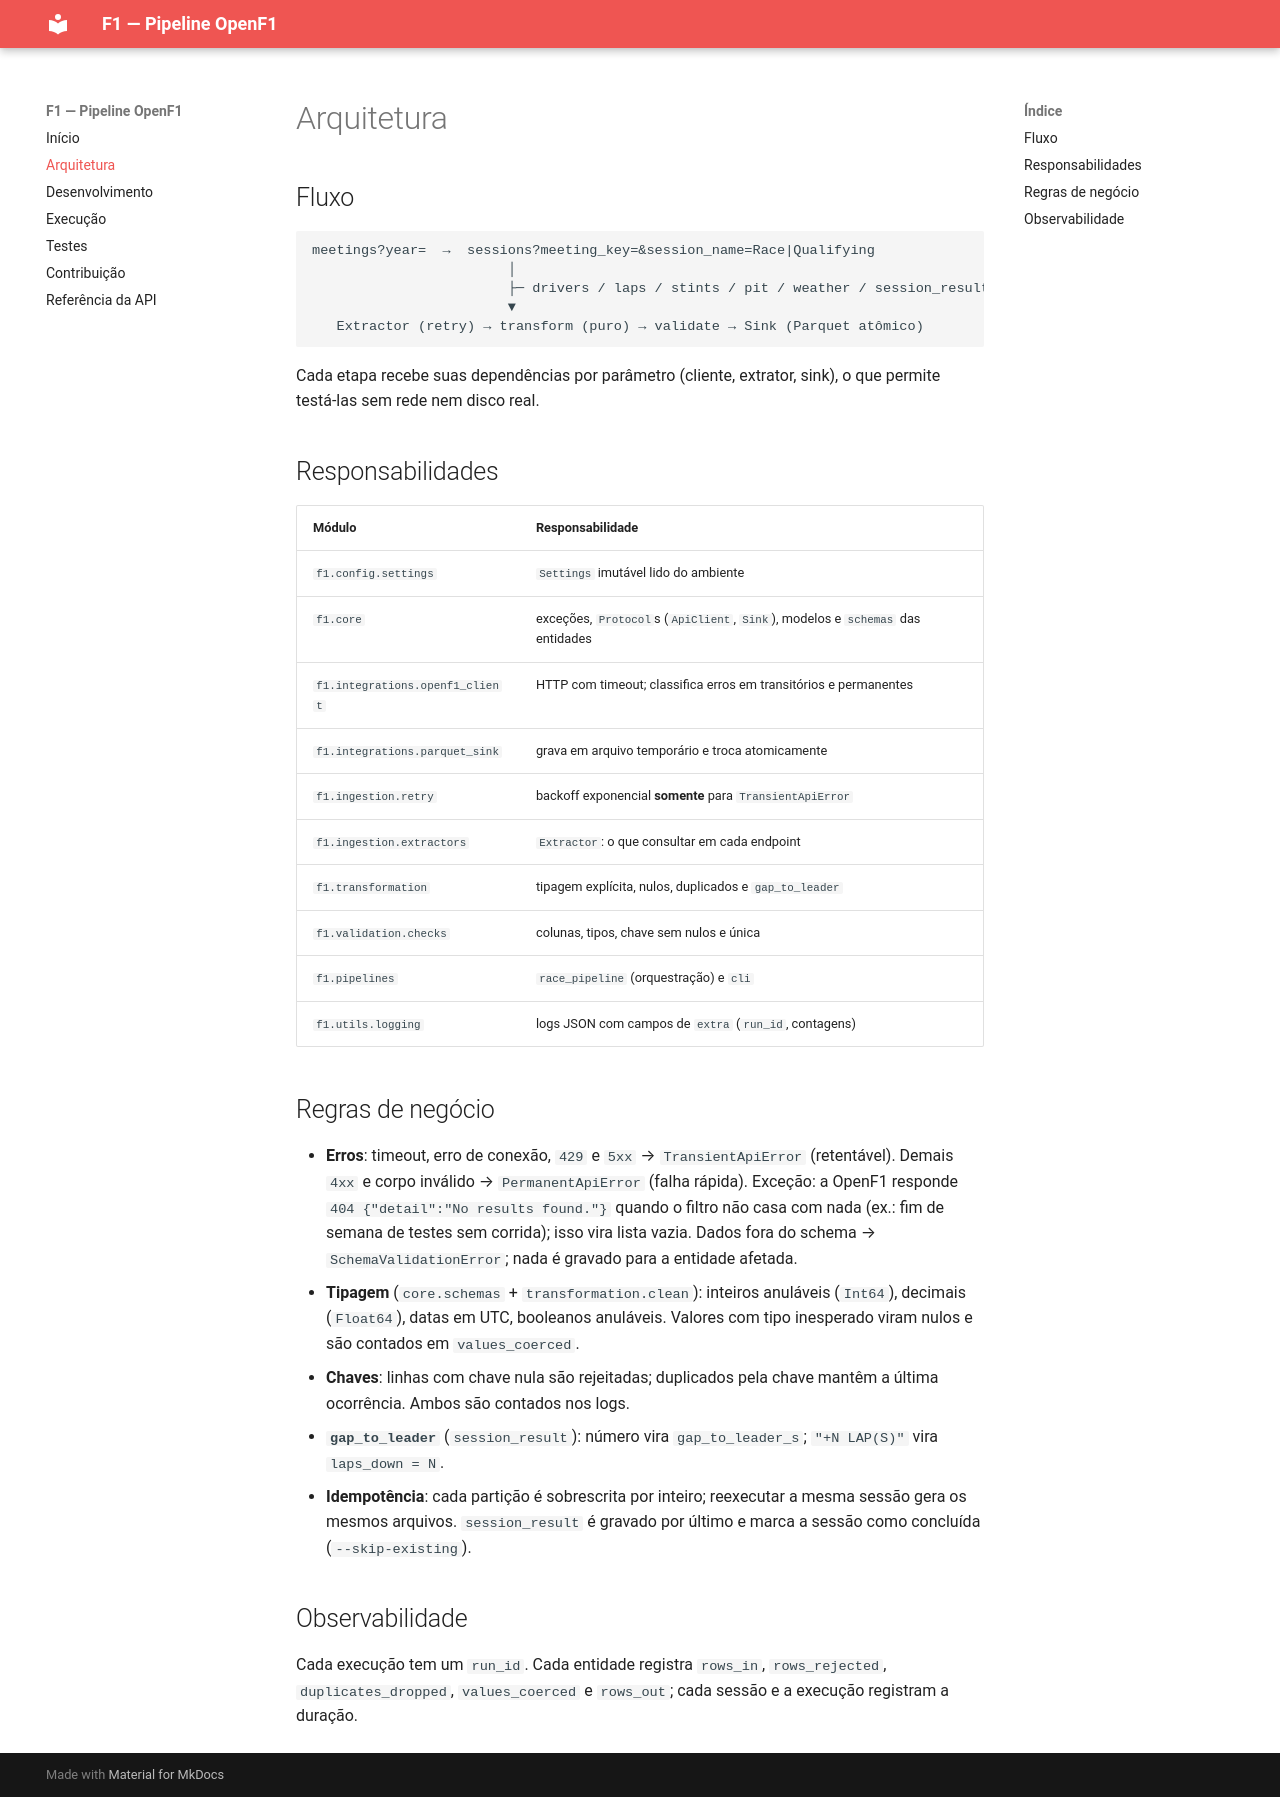

repository: FranciscoAssislsj/F1 · page: architecture/index.html · generator: mkdocs

# Arquitetura

## Fluxo

```text
meetings?year=  →  sessions?meeting_key=&session_name=Race|Qualifying
                        │
                        ├─ drivers / laps / stints / pit / weather / session_result
                        ▼
   Extractor (retry) → transform (puro) → validate → Sink (Parquet atômico)
```

Cada etapa recebe suas dependências por parâmetro (cliente, extrator, sink), o que
permite testá-las sem rede nem disco real.

## Responsabilidades

| Módulo | Responsabilidade |
|---|---|
| `f1.config.settings` | `Settings` imutável lido do ambiente |
| `f1.core` | exceções, `Protocol`s (`ApiClient`, `Sink`), modelos e `schemas` das entidades |
| `f1.integrations.openf1_client` | HTTP com timeout; classifica erros em transitórios e permanentes |
| `f1.integrations.parquet_sink` | grava em arquivo temporário e troca atomicamente |
| `f1.ingestion.retry` | backoff exponencial **somente** para `TransientApiError` |
| `f1.ingestion.extractors` | `Extractor`: o que consultar em cada endpoint |
| `f1.transformation` | tipagem explícita, nulos, duplicados e `gap_to_leader` |
| `f1.validation.checks` | colunas, tipos, chave sem nulos e única |
| `f1.pipelines` | `race_pipeline` (orquestração) e `cli` |
| `f1.utils.logging` | logs JSON com campos de `extra` (`run_id`, contagens) |

## Regras de negócio

- **Erros**: timeout, erro de conexão, `429` e `5xx` → `TransientApiError` (retentável).
  Demais `4xx` e corpo inválido → `PermanentApiError` (falha rápida). Exceção: a
  OpenF1 responde `404 {"detail":"No results found."}` quando o filtro não casa com
  nada (ex.: fim de semana de testes sem corrida); isso vira lista vazia. Dados fora do
  schema → `SchemaValidationError`; nada é gravado para a entidade afetada.
- **Tipagem** (`core.schemas` + `transformation.clean`): inteiros anuláveis (`Int64`),
  decimais (`Float64`), datas em UTC, booleanos anuláveis. Valores com tipo inesperado
  viram nulos e são contados em `values_coerced`.
- **Chaves**: linhas com chave nula são rejeitadas; duplicados pela chave mantêm a
  última ocorrência. Ambos são contados nos logs.
- **`gap_to_leader`** (`session_result`): número vira `gap_to_leader_s`;
  `"+N LAP(S)"` vira `laps_down = N`.
- **Idempotência**: cada partição é sobrescrita por inteiro; reexecutar a mesma sessão
  gera os mesmos arquivos. `session_result` é gravado por último e marca a sessão como
  concluída (`--skip-existing`).

## Observabilidade

Cada execução tem um `run_id`. Cada entidade registra `rows_in`, `rows_rejected`,
`duplicates_dropped`, `values_coerced` e `rows_out`; cada sessão e a execução registram
a duração.
